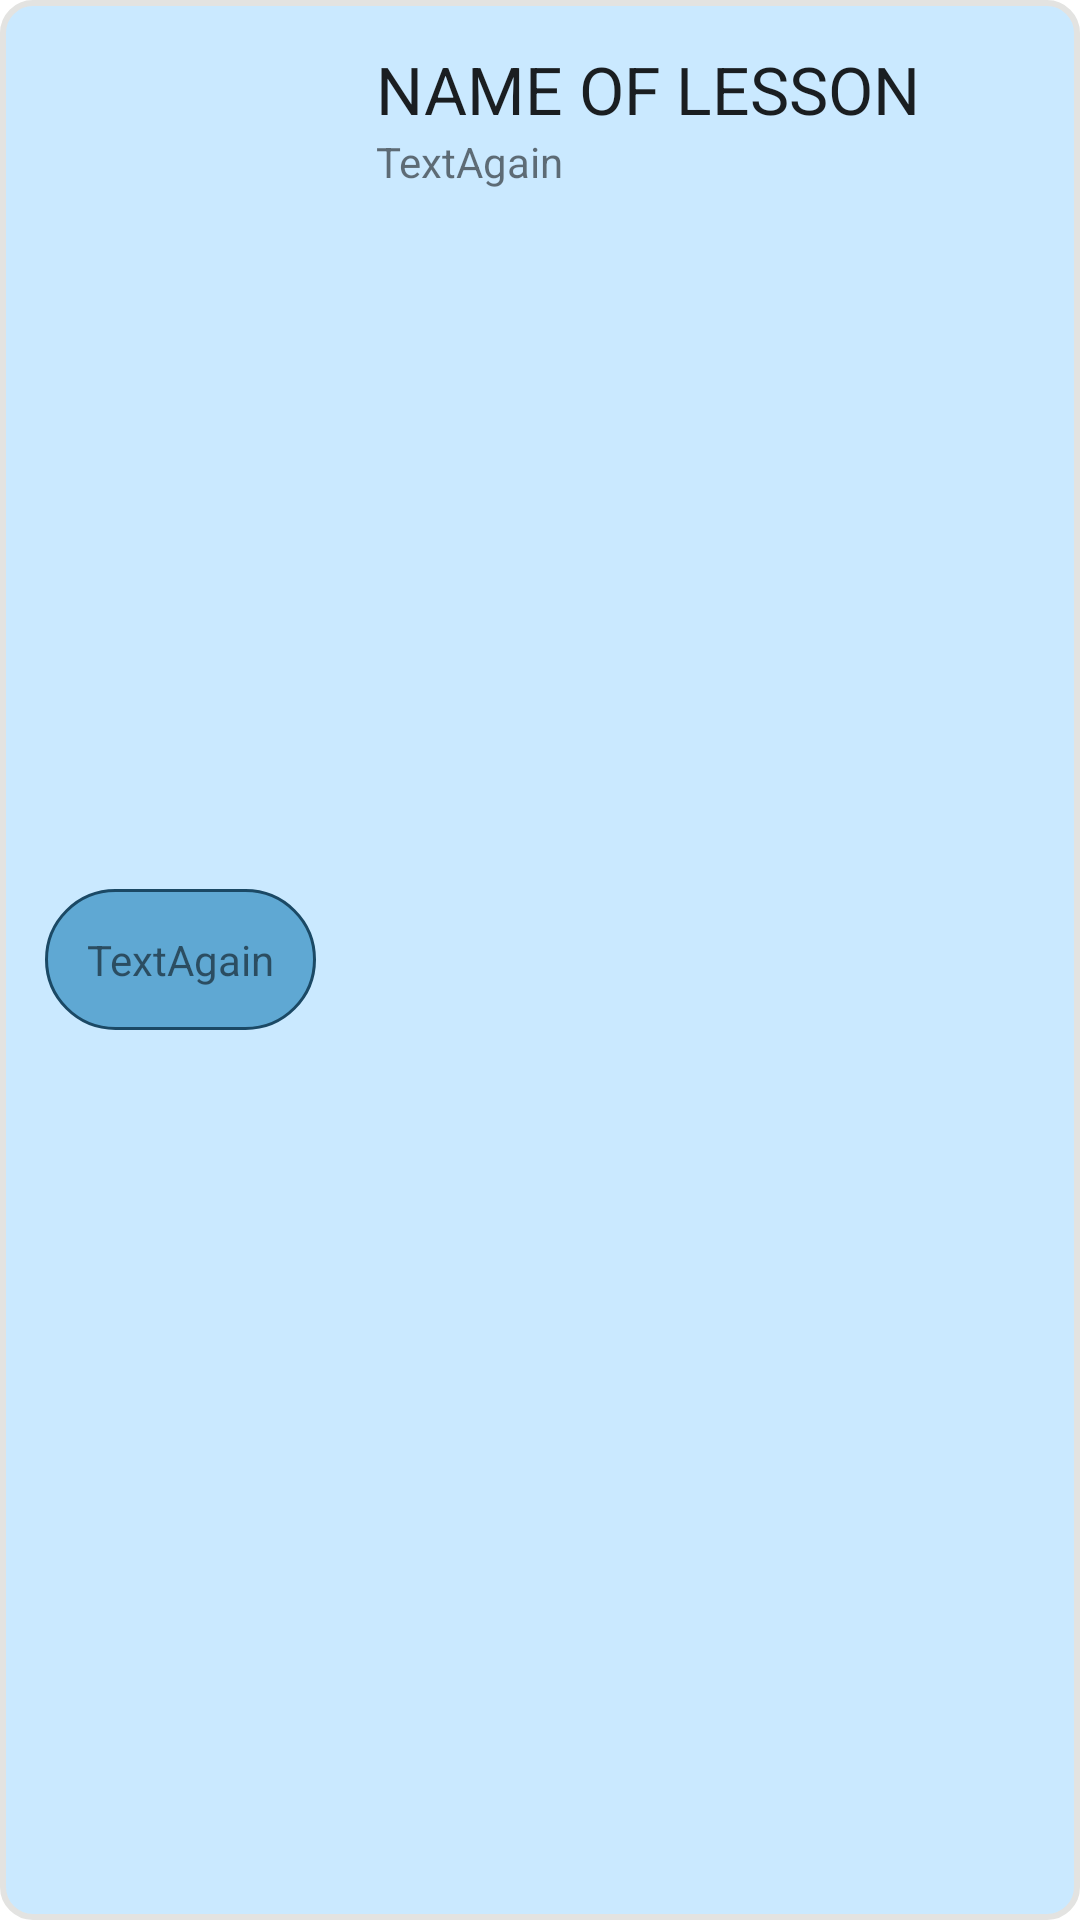

The Android layout XML behind this screen, and the referenced resources:
<!-- AndroidManifest.xml: application theme Theme.Schedule -->
<!-- res/layout/recyclerview_item.xml -->
<?xml version="1.0" encoding="utf-8"?>
<LinearLayout xmlns:android="http://schemas.android.com/apk/res/android"
    xmlns:app="http://schemas.android.com/apk/res-auto"

    xmlns:tools="http://schemas.android.com/tools"
    android:layout_width="match_parent"
    android:layout_height="wrap_content"
    android:layout_marginLeft="10dp"
    android:layout_marginTop="10dp"
    android:minHeight="150dp"
    android:clickable="true"
    android:layout_marginRight="10dp"
    android:background="@drawable/card_background"
    android:orientation="horizontal"
    android:padding="5dp"
    app:cardElevation="40dp"
    android:focusable="true">

    <RelativeLayout
        android:padding="10dp"
        android:layout_width="wrap_content"
        android:layout_height="match_parent"
        >

        <LinearLayout
            android:layout_centerVertical="true"
            android:layout_width="wrap_content"
            android:layout_height="wrap_content"
            android:layout_centerInParent="true"
            android:background="@drawable/round_corner">

            <TextView

                android:id="@+id/textViewTime"
                android:layout_width="wrap_content"
                android:layout_height="wrap_content"
                android:padding="10dp"

                android:text="TextAgain"
                android:textAppearance="?android:attr/textAppearanceSmall" />
        </LinearLayout>
    </RelativeLayout>

    <RelativeLayout
        android:layout_width="wrap_content"
        android:layout_height="wrap_content"
        android:padding="10dp">

        <TextView

            android:id="@+id/textViewLarge"
            android:layout_width="wrap_content"
            android:layout_height="wrap_content"
            android:text="NAME OF LESSON"
            android:textAppearance="?android:attr/textAppearanceLarge" />

        <TextView

            android:id="@+id/textViewSmall"
            android:layout_width="wrap_content"
            android:layout_height="wrap_content"
            android:layout_below="@id/textViewLarge"
            android:text="TextAgain"
            android:textAppearance="?android:attr/textAppearanceSmall" />

    </RelativeLayout>


</LinearLayout>
<!-- resources referenced by this layout -->
<resources>
  <!-- drawable card_background (drawable) -->
  <?xml version="1.0" encoding="utf-8"?>
  <shape xmlns:android="http://schemas.android.com/apk/res/android" android:shape="rectangle">
      <corners
          android:radius="10dp"
          android:topRightRadius="10dp"
          android:bottomRightRadius="10dp"
          android:bottomLeftRadius="10dp" />
      <stroke
          android:width="2dp"
          android:color="#E3E3E1" />
  
      <solid android:color="@color/blue_4" />
  
  </shape>
  <!-- drawable round_corner (drawable) -->
  <?xml version="1.0" encoding="utf-8"?>
  <shape
      xmlns:android="http://schemas.android.com/apk/res/android"
      android:shape="rectangle">
  
      
      <solid
          android:color="@color/blue_5" >
      </solid>
  
      
      <stroke
          android:width="1dp"
          android:color="@color/blue_3" >
      </stroke>
  
      
      <padding
          android:left="4dp"
          android:top="4dp"
          android:right="4dp"
          android:bottom="4dp"    >
      </padding>
  
      
      <corners
          android:radius="1000dp"   >
      </corners>
  </shape>
  <style name="Theme.Schedule" parent="Theme.MaterialComponents.DayNight.DarkActionBar">
          
          <item name="colorPrimary">@color/blue_2</item>
          <item name="colorPrimaryVariant">@color/blue_3</item>
          <item name="colorOnPrimary">@color/white</item>
          
          <item name="colorSecondary">@color/blue_5</item>
          <item name="colorSecondaryVariant">@color/blue_2</item>
          <item name="colorOnSecondary">@color/black</item>
          
          <item name="android:statusBarColor" tools:targetApi="l">?attr/colorPrimaryVariant</item>
          
      </style>
  <color name="blue_4">#CAE9FF</color>
  <color name="blue_5">#5FA8D3</color>
  <color name="blue_3">#1B4965</color>
  <color name="blue_2">#62B6CB</color>
  <color name="white">#BEFBFB</color>
  <color name="black">#063350</color>
</resources>
